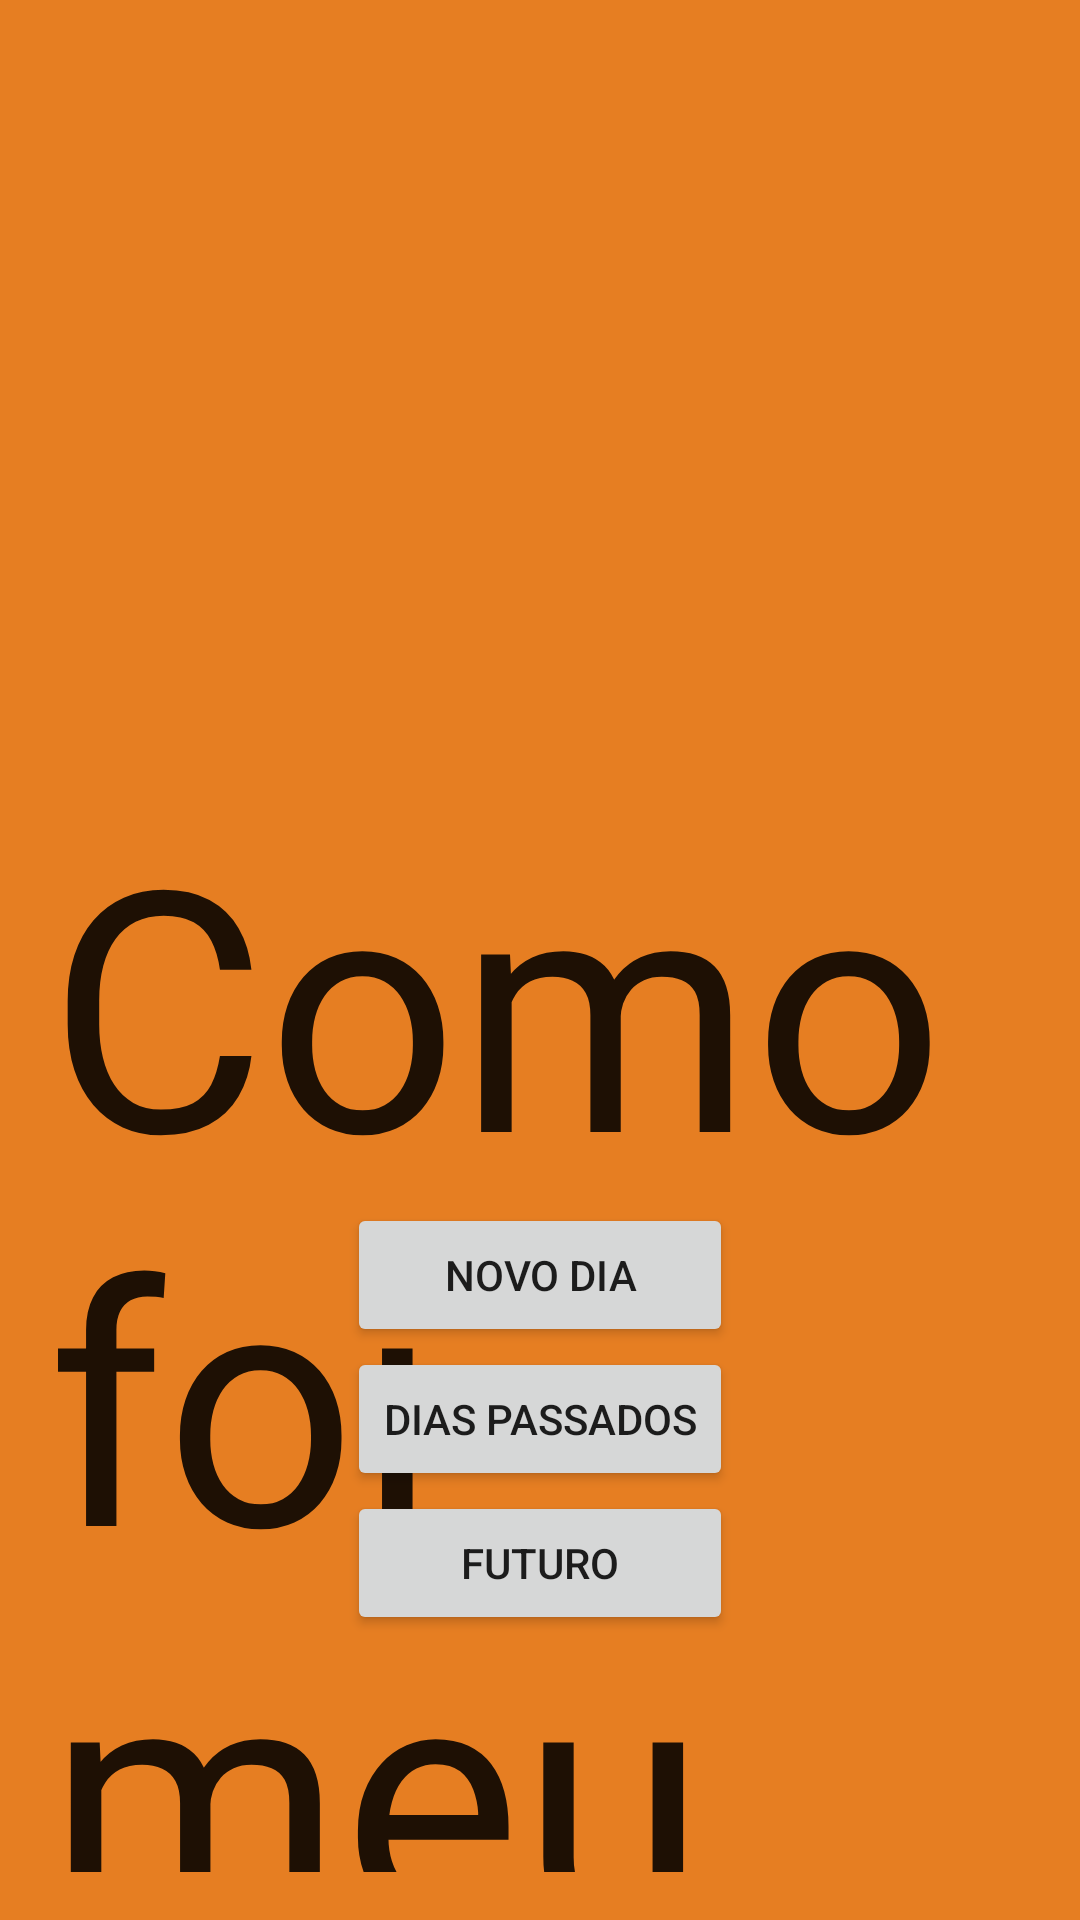

The Android layout XML behind this screen, and the referenced resources:
<!-- AndroidManifest.xml: activity theme AppTheme.NoActionBar -->
<!-- res/layout/activity_begin_routine.xml -->
<?xml version="1.0" encoding="utf-8"?>
<android.support.design.widget.CoordinatorLayout xmlns:android="http://schemas.android.com/apk/res/android"
    xmlns:app="http://schemas.android.com/apk/res-auto"
    xmlns:tools="http://schemas.android.com/tools"
    android:layout_width="match_parent"
    android:layout_height="match_parent"
    android:fitsSystemWindows="true"
    android:background="@color/colorPrimary"
    tools:context=".activities.BeginRoutineActivity">


    <include layout="@layout/content_begin_routine" />

</android.support.design.widget.CoordinatorLayout>
<!-- res/layout/content_begin_routine.xml (included above) -->
<?xml version="1.0" encoding="utf-8"?>
<RelativeLayout xmlns:android="http://schemas.android.com/apk/res/android"
    xmlns:app="http://schemas.android.com/apk/res-auto"
    xmlns:tools="http://schemas.android.com/tools"
    android:layout_width="match_parent"
    android:layout_height="match_parent"
    android:paddingBottom="@dimen/activity_vertical_margin"
    android:paddingLeft="@dimen/activity_horizontal_margin"
    android:paddingRight="@dimen/activity_horizontal_margin"
    android:paddingTop="@dimen/activity_vertical_margin"
    app:layout_behavior="@string/appbar_scrolling_view_behavior"
    tools:context=".activities.BeginRoutineActivity"
    tools:showIn="@layout/activity_begin_routine">

    <Button
        android:layout_width="wrap_content"
        android:layout_height="wrap_content"
        android:text="@string/button_future"
        android:id="@+id/btnFuture"
        android:layout_alignParentBottom="true"
        android:layout_marginBottom="79dp"
        android:layout_alignLeft="@+id/btnPastDays"
        android:layout_alignStart="@+id/btnPastDays"
        android:layout_alignRight="@+id/btnPastDays"
        android:layout_alignEnd="@+id/btnPastDays" />

    <Button
        android:layout_width="wrap_content"
        android:layout_height="wrap_content"
        android:text="@string/button_past_days"
        android:id="@+id/btnPastDays"
        android:layout_above="@+id/btnFuture"
        android:layout_centerHorizontal="true" />

    <Button
        android:layout_width="wrap_content"
        android:layout_height="wrap_content"
        android:text="@string/button_new_day"
        android:id="@+id/btnNewDay"
        android:layout_above="@+id/btnPastDays"
        android:layout_alignRight="@+id/btnPastDays"
        android:layout_alignEnd="@+id/btnPastDays"
        android:layout_alignLeft="@+id/btnPastDays"
        android:layout_alignStart="@+id/btnPastDays" />

    <TextView
        android:layout_width="wrap_content"
        android:layout_height="wrap_content"
        android:textAppearance="?android:attr/textAppearanceLarge"
        android:text="@string/app_title"
        android:id="@+id/txtTitle2"
        android:layout_marginTop="243dp"
        android:textSize="112sp"
        android:layout_alignParentTop="true"
        android:layout_centerHorizontal="true" />

</RelativeLayout>
<!-- resources referenced by this layout -->
<resources>
  <color name="colorPrimary">#e67e22</color>
  <dimen name="activity_horizontal_margin">16dp</dimen>
  <dimen name="activity_vertical_margin">16dp</dimen>
  <string name="app_title">Como foi meu dia?</string>
  <string name="button_future">Futuro</string>
  <string name="button_new_day">Novo dia</string>
  <string name="button_past_days">Dias passados</string>
  <style name="AppTheme.NoActionBar">
          <item name="windowActionBar">false</item>
          <item name="windowNoTitle">true</item>
      </style>
</resources>
